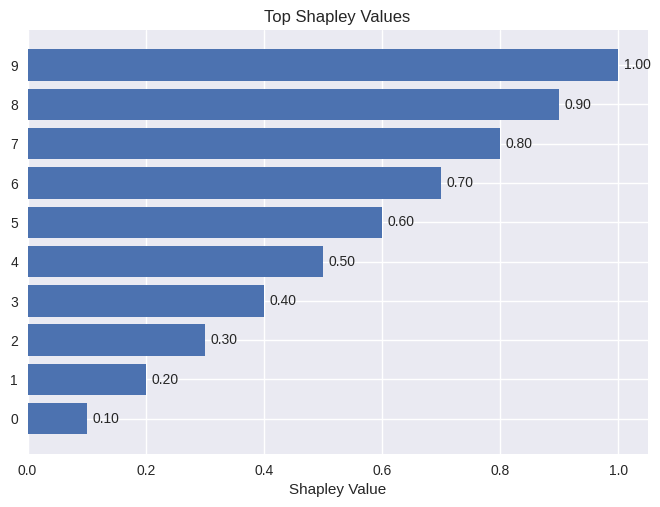

This figure's Python source:
import matplotlib.pyplot as plt
import numpy as np

def plot(shapley_values, top_n=10, style='seaborn-v0_8' ,file_name=None):
    """plot the shapley values

    Args:
        shapley_values (dict): dictionary of shapley values
        top_n (int, optional): if dictionary is too long, only plot top-n. Defaults to 10.
    """
    # sort in DESC order
    sorted_values = sorted(shapley_values.items(), key=lambda item: item[1], reverse=True)
    
    # select top-n
    if len(sorted_values) > top_n:
        sorted_values = sorted_values[:top_n]
    
    nodes, values = zip(*sorted_values)
    
    # set gnuplot style
    plt.style.use(style)
    
    # plot the bar chart
    fig, ax = plt.subplots()
    y_pos = np.arange(len(nodes))
    
    ax.barh(y_pos, values, align='center')
    ax.set_yticks(y_pos)
    ax.set_yticklabels(nodes)
    ax.invert_yaxis()  # 从上到下排列
    ax.set_xlabel('Shapley Value')
    ax.set_title('Top Shapley Values')
    
    # add the label
    for i, v in enumerate(values):
        ax.text(v + 0.01, i, f'{v:.2f}', va='center')
    if file_name is not None:
        plt.savefig(file_name, format='eps', dpi=300)
    plt.show()
    
if __name__ == '__main__':
    shapley_values = {
        0: 0.1,
        1: 0.2,
        2: 0.3,
        3: 0.4,
        4: 0.5,
        5: 0.6,
        6: 0.7,
        7: 0.8,
        8: 0.9,
        9: 1.0,
    }
    plot(shapley_values)